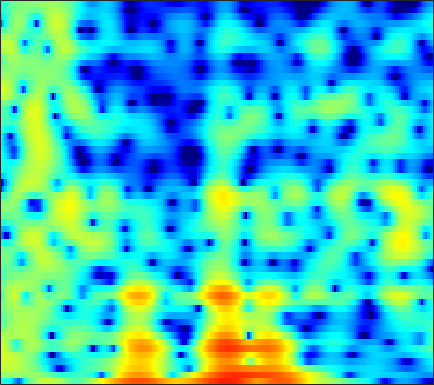

Source data for this figure (header and first rows):
-5.3719, -5.1292, -5.1795, -5.6969, -6.4059, -7.8761, -10.1, -12.232, -14.241, -12.031, -8.4009, -6.0942, -3.6676, -1.7962, -0.67152, 0.53872, 1.4804, 2.0346, 2.5974, 2.9903, 3.2215, 3.2973, 3.2834, 3.1464
0.8441, 0.9955, 1.131, 1.197, 1.201, 1.166, 1.102, 1.049, 0.9907, 0.9638, 0.9724, 0.998, 1.043, 1.08, 1.085, 1.042, 0.926, 0.7815, 0.5028, 0.1267, -0.3476, -0.7617, -1.38, -2.05
3.018, 3.095, 3.153, 3.161, 3.135, 3.058, 2.929, 2.801, 2.588, 2.326, 2.014, 1.743, 1.33, 0.8473, 0.4366, -0.1847, -0.9042, -1.516, -2.44, -3.51, -4.752, -5.827, -7.496, -9.532
3.507, 3.577, 3.611, 3.576, 3.512, 3.37, 3.17, 2.981, 2.675, 2.3, 1.855, 1.469, 0.8764, 0.1913, -0.3899, -1.253, -2.225, -3.023, -4.182, -5.432, -6.733, -7.72, -8.945, -9.988
4.082, 4.029, 3.865, 3.627, 3.414, 3.111, 2.799, 2.576, 2.295, 2.024, 1.737, 1.488, 1.083, 0.5637, 0.07526, -0.7324, -1.761, -2.703, -4.223, -6.152, -8.636, -11.06, -15.64, -24.7
4.416, 3.919, 2.984, 1.737, 0.5908, -1.091, -2.541, -3.028, -2.584, -1.417, -0.2262, 0.5052, 1.197, 1.564, 1.631, 1.483, 1.09, 0.6603, -0.0568, -0.8947, -1.776, -2.418, -3.15, -3.633
3.658, 3.182, 2.253, 0.9447, -0.3023, -2.264, -4.062, -4.562, -3.601, -1.834, -0.2453, 0.6644, 1.503, 1.969, 2.094, 2.001, 1.639, 1.22, 0.4805, -0.4077, -1.379, -2.089, -2.877, -3.332
1.899, 2.009, 2.059, 2.018, 1.961, 1.87, 1.819, 1.825, 1.912, 2.061, 2.207, 2.275, 2.269, 2.107, 1.859, 1.339, 0.5639, -0.2219, -1.571, -3.367, -5.8, -8.281, -13.4, -27.27
-1.033, -0.3843, 0.3437, 0.9264, 1.286, 1.686, 2.005, 2.189, 2.365, 2.457, 2.468, 2.425, 2.274, 2.011, 1.726, 1.223, 0.5683, -0.01992, -0.9263, -1.955, -3.063, -3.896, -4.858, -5.448
-3.247, -2.211, -1.06, -0.1463, 0.4106, 1.015, 1.48, 1.752, 2.019, 2.181, 2.245, 2.238, 2.15, 1.973, 1.779, 1.451, 1.044, 0.6968, 0.1732, -0.3977, -0.995, -1.44, -1.999, -2.494
-2.579, -1.777, -0.8479, -0.05976, 0.4475, 0.9827, 1.385, 1.609, 1.821, 1.955, 2.018, 2.019, 1.961, 1.863, 1.764, 1.583, 1.352, 1.131, 0.7713, 0.3411, -0.1543, -0.5734, -1.206, -1.939
-1.037, -0.5124, 0.1415, 0.7162, 1.067, 1.417, 1.613, 1.653, 1.596, 1.45, 1.281, 1.167, 1.099, 1.116, 1.168, 1.261, 1.311, 1.298, 1.191, 0.9597, 0.5819, 0.1941, -0.4837, -1.351
-1.578, -0.6273, 0.6055, 1.568, 2.06, 2.373, 2.305, 1.976, 1.117, -0.208, -1.825, -2.885, -3.307, -2.392, -1.314, -0.01702, 0.9275, 1.376, 1.684, 1.68, 1.44, 1.143, 0.6792, 0.1186
-5.388, -2.3, 0.4019, 2.153, 2.975, 3.523, 3.48, 3.061, 1.922, -0.04412, -2.976, -5.661, -6.973, -4.106, -1.995, -0.06263, 0.9595, 1.225, 1.019, 0.2681, -0.84, -1.687, -2.371, -2.285
-1.312, -0.4668, 0.6359, 1.568, 2.132, 2.652, 2.842, 2.808, 2.579, 2.19, 1.72, 1.399, 1.169, 1.068, 1.051, 0.942, 0.5851, 0.05369, -1.166, -3.132, -6.264, -9.979, -15.9, -11.24
-2.034, -1.364, -0.5225, 0.1857, 0.6117, 1.052, 1.377, 1.525, 1.625, 1.644, 1.619, 1.587, 1.504, 1.391, 1.27, 1.039, 0.6849, 0.3236, -0.2787, -1.019, -1.783, -2.255, -2.613, -2.602
-3.326, -2.54, -1.721, -1.1, -0.7559, -0.4457, -0.2239, -0.09949, 0.01337, 0.1196, 0.2501, 0.3622, 0.5223, 0.6939, 0.8083, 0.9225, 0.9684, 0.9651, 0.9011, 0.769, 0.6166, 0.5035, 0.3572, 0.2475
-2.556, -2.1, -1.724, -1.569, -1.57, -1.739, -2.054, -2.333, -2.633, -2.741, -2.544, -2.189, -1.509, -0.7198, -0.1484, 0.5305, 1.093, 1.415, 1.731, 1.918, 1.993, 1.984, 1.886, 1.734
-0.6714, -0.6652, -0.8056, -1.207, -1.7, -2.655, -4.109, -5.633, -8.347, -11.42, -11.23, -8.61, -5.185, -2.608, -1.149, 0.3541, 1.445, 2.038, 2.584, 2.909, 3.031, 3.005, 2.852, 2.553
0.115, -0.04168, -0.3224, -0.7491, -1.215, -2.06, -3.209, -4.337, -6.108, -7.561, -7.284, -5.82, -3.41, -1.309, -0.02861, 1.295, 2.227, 2.708, 3.095, 3.217, 3.114, 2.918, 2.525, 1.972
-1.417, -1.503, -1.602, -1.618, -1.597, -1.565, -1.473, -1.402, -1.238, -0.9206, -0.4129, 0.08669, 0.8595, 1.624, 2.141, 2.678, 2.989, 3.059, 2.933, 2.53, 1.889, 1.275, 0.3196, -0.6351
-5.447, -5.727, -5.821, -5.388, -4.644, -3.374, -2.071, -1.107, 0.03795, 1.029, 1.882, 2.438, 3.053, 3.514, 3.765, 3.905, 3.819, 3.573, 2.954, 1.975, 0.5326, -0.9488, -3.553, -6.852
-11.67, -14, -20.97, -20.27, -13.17, -7.798, -4.402, -2.53, -0.6095, 0.8265, 1.921, 2.557, 3.182, 3.619, 3.795, 3.852, 3.699, 3.427, 2.826, 1.921, 0.6204, -0.6454, -2.806, -5.329
-9.971, -10.01, -9.871, -9.079, -7.846, -5.89, -4.016, -2.766, -1.406, -0.3437, 0.4696, 0.9191, 1.374, 1.659, 1.775, 1.846, 1.802, 1.71, 1.517, 1.215, 0.8557, 0.5592, 0.1792, -0.08569
-5.165, -4.849, -4.388, -3.862, -3.435, -2.804, -2.209, -1.804, -1.383, -1.091, -0.9511, -0.9233, -0.956, -1.064, -1.12, -1.159, -1.134, -1.043, -0.8369, -0.5463, -0.1636, 0.1377, 0.5959, 1.065
-1.425, -1.281, -1.102, -0.9219, -0.8323, -0.7722, -0.8136, -0.9586, -1.303, -1.839, -2.564, -3.212, -4.186, -5.078, -5.641, -6.177, -6.263, -6.028, -5.305, -4.158, -2.83, -1.8, -0.4646, 0.7543
0.2726, 0.3556, 0.4681, 0.5185, 0.5144, 0.3505, -0.01771, -0.4705, -1.358, -2.68, -4.497, -6.255, -9.156, -12.46, -14.76, -16.39, -17.17, -17.46, -15.46, -11.23, -7.276, -4.796, -2.16, -0.114
-0.6803, -0.3936, 0.05804, 0.4707, 0.6994, 0.8357, 0.6909, 0.373, -0.4424, -1.746, -3.747, -5.798, -9.581, -14.76, -18.81, -19, -17.73, -17.26, -15.15, -10.75, -6.795, -4.393, -1.899, 0.02956
-5.865, -4.623, -2.954, -1.424, -0.4694, 0.5539, 1.199, 1.461, 1.445, 1.059, 0.3145, -0.4343, -1.605, -2.759, -3.495, -4.025, -4.104, -3.877, -3.257, -2.411, -1.498, -0.8258, -0.1483, 0.3937
-15.78, -12.6, -8.697, -5.444, -3.39, -1.277, 0.3227, 1.178, 2.013, 2.479, 2.697, 2.714, 2.6, 2.387, 2.234, 2.018, 1.846, 1.712, 1.537, 1.268, 0.8492, 0.341, -0.6855, -2.261
-23.86, -17.78, -11.93, -7.853, -5.551, -3.102, -1.241, -0.1278, 1.057, 1.949, 2.589, 2.936, 3.255, 3.433, 3.485, 3.442, 3.281, 3.079, 2.662, 2.054, 1.177, 0.2814, -1.29, -3.491
-9.382, -8.832, -7.584, -6.078, -4.924, -3.47, -2.147, -1.244, -0.183, 0.7439, 1.515, 2.002, 2.531, 2.92, 3.106, 3.239, 3.211, 3.09, 2.773, 2.276, 1.581, 0.9407, -0.06178, -1.178
-5.533, -5.547, -5.344, -4.978, -4.58, -3.941, -3.163, -2.516, -1.603, -0.6775, 0.227, 0.86, 1.602, 2.219, 2.579, 2.927, 3.105, 3.122, 2.996, 2.7, 2.247, 1.813, 1.117, 0.3187
-4.51, -4.97, -5.553, -6.063, -6.316, -6.367, -5.975, -5.36, -4.184, -2.82, -1.431, -0.4535, 0.7151, 1.698, 2.302, 2.914, 3.319, 3.485, 3.533, 3.388, 3.064, 2.706, 2.088, 1.325
-4.838, -5.856, -7.526, -9.56, -11.47, -14.25, -15.17, -13.13, -9.346, -6.084, -3.461, -1.84, -0.04292, 1.367, 2.216, 3.082, 3.674, 3.952, 4.109, 4.037, 3.745, 3.393, 2.754, 1.932
-5.515, -6.824, -8.827, -11.13, -13.07, -15.63, -16.29, -14.24, -10.35, -6.851, -3.97, -2.176, -0.2019, 1.363, 2.298, 3.256, 3.906, 4.204, 4.365, 4.269, 3.93, 3.524, 2.793, 1.842
-6.082, -7.73, -10.14, -12.47, -13.57, -13.44, -11.73, -9.992, -7.46, -4.961, -2.703, -1.194, 0.5327, 1.946, 2.785, 3.64, 4.191, 4.413, 4.468, 4.252, 3.784, 3.265, 2.36, 1.21
-5.66, -7.572, -11, -16.45, -22.5, -17.91, -11.76, -8.717, -5.634, -3.173, -1.133, 0.1723, 1.635, 2.797, 3.475, 4.124, 4.487, 4.574, 4.445, 4.044, 3.375, 2.708, 1.587, 0.2266
-3.611, -4.512, -5.697, -6.661, -6.954, -6.625, -5.532, -4.409, -2.823, -1.244, 0.2181, 1.205, 2.337, 3.233, 3.744, 4.172, 4.324, 4.246, 3.884, 3.235, 2.301, 1.432, 0.07542, -1.459
-2.334, -2.688, -3.163, -3.548, -3.691, -3.645, -3.208, -2.633, -1.597, -0.3887, 0.8424, 1.71, 2.731, 3.516, 3.934, 4.229, 4.213, 3.984, 3.371, 2.404, 1.071, -0.1889, -2.158, -4.37
-2.456, -2.478, -2.899, -3.668, -4.434, -5.445, -5.802, -5.221, -3.462, -1.376, 0.5498, 1.765, 3.056, 3.988, 4.444, 4.752, 4.685, 4.388, 3.646, 2.47, 0.8336, -0.7795, -3.573, -7.573
-2.916, -2.55, -2.873, -4.197, -6.083, -10.58, -21.05, -15.25, -7.218, -3.009, -0.2759, 1.218, 2.705, 3.749, 4.259, 4.605, 4.572, 4.296, 3.603, 2.519, 1.065, -0.2169, -2.147, -4.143
-0.339, -0.189, -0.3941, -1.051, -1.758, -2.708, -3.277, -3.207, -2.474, -1.361, -0.1679, 0.6977, 1.744, 2.608, 3.102, 3.487, 3.54, 3.33, 2.687, 1.64, 0.1607, -1.194, -3.175, -5.012
3.196, 3.026, 2.628, 2.045, 1.521, 0.714, -0.152, -0.7972, -1.611, -2.19, -2.255, -1.835, -0.7909, 0.4135, 1.242, 2.065, 2.473, 2.478, 2.046, 1.071, -0.5588, -2.327, -5.85, -12.22
4.442, 4.157, 3.638, 2.936, 2.26, 1.095, -0.4561, -1.989, -4.837, -9.436, -16.81, -13.61, -6.998, -3.243, -1.397, 0.2545, 1.21, 1.56, 1.604, 1.19, 0.3777, -0.4662, -1.781, -2.993
3.36, 3.134, 2.727, 2.157, 1.593, 0.6424, -0.5791, -1.708, -3.453, -5.261, -6.341, -6.074, -4.616, -2.869, -1.729, -0.5271, 0.3015, 0.6999, 0.9715, 0.9877, 0.8094, 0.5806, 0.2357, -0.07942
1.49, 1.472, 1.373, 1.163, 0.9289, 0.5172, 0.001383, -0.4233, -0.982, -1.432, -1.666, -1.664, -1.434, -1.02, -0.6661, -0.2134, 0.1679, 0.3841, 0.5696, 0.6548, 0.6422, 0.5917, 0.4778, 0.3323
-0.5961, -0.2374, 0.1545, 0.4204, 0.5334, 0.5628, 0.4816, 0.3766, 0.2024, 0.0375, -0.07873, -0.1238, -0.1186, -0.05581, 0.02128, 0.1286, 0.2229, 0.275, 0.3133, 0.3179, 0.3005, 0.2814, 0.243, 0.1892
-2.818, -1.693, -0.5356, 0.2581, 0.642, 0.9265, 1.005, 0.9664, 0.8239, 0.6367, 0.4563, 0.3497, 0.2488, 0.1883, 0.1555, 0.1153, 0.03972, -0.04665, -0.1865, -0.3407, -0.4556, -0.4865, -0.4369, -0.2899
-2.577, -0.9883, 0.469, 1.352, 1.72, 1.88, 1.734, 1.458, 0.9422, 0.3437, -0.177, -0.4394, -0.5872, -0.5414, -0.4675, -0.4204, -0.5463, -0.7841, -1.308, -2.007, -2.681, -2.971, -2.773, -1.958
1.524, 2.185, 2.832, 3.155, 3.172, 2.851, 2.1, 1.223, -0.3911, -2.482, -4.676, -5.651, -5.159, -3.639, -2.597, -1.712, -1.447, -1.697, -2.745, -4.865, -8.853, -14.12, -13.46, -6.414
2.858, 3.035, 3.177, 3.147, 2.948, 2.384, 1.369, 0.233, -1.977, -5.326, -10.58, -14.49, -10.71, -6.508, -4.575, -3.037, -2.311, -2.205, -2.564, -3.425, -4.547, -5.119, -4.607, -2.78
0.8555, 1.022, 1.28, 1.46, 1.474, 1.275, 0.7846, 0.21, -0.8064, -2.007, -3.125, -3.719, -3.993, -3.822, -3.55, -3.158, -2.797, -2.535, -2.176, -1.806, -1.37, -0.9641, -0.2951, 0.4817
-3.757, -3, -1.779, -0.6848, -0.03926, 0.5212, 0.7473, 0.7077, 0.4219, -0.08842, -0.7694, -1.361, -2.24, -3.196, -3.924, -4.722, -4.978, -4.621, -3.551, -2.183, -0.8383, 0.07479, 1.118, 1.957
-14.72, -9.334, -5.208, -2.623, -1.265, -0.01638, 0.7291, 1.015, 1.071, 0.7834, 0.1491, -0.5744, -1.968, -4.033, -6.286, -11.17, -20.29, -14.8, -7.662, -3.708, -1.112, 0.314, 1.735, 2.732
-8.124, -6.773, -4.77, -2.963, -1.853, -0.6941, 0.1022, 0.4804, 0.7002, 0.6116, 0.2214, -0.2804, -1.23, -2.523, -3.686, -5.23, -6.016, -5.575, -3.957, -2.07, -0.4023, 0.6303, 1.716, 2.49
-5.851, -5.06, -3.939, -2.837, -2.092, -1.243, -0.5911, -0.2374, 0.06291, 0.1715, 0.1049, -0.04378, -0.3401, -0.6952, -0.9556, -1.199, -1.224, -1.072, -0.6575, -0.07593, 0.5492, 0.9865, 1.485, 1.853
-5.951, -4.901, -3.677, -2.659, -2.019, -1.335, -0.8148, -0.5228, -0.2357, -0.0438, 0.07378, 0.1311, 0.1714, 0.2018, 0.2343, 0.2918, 0.3877, 0.4854, 0.651, 0.8372, 1.021, 1.141, 1.259, 1.319
